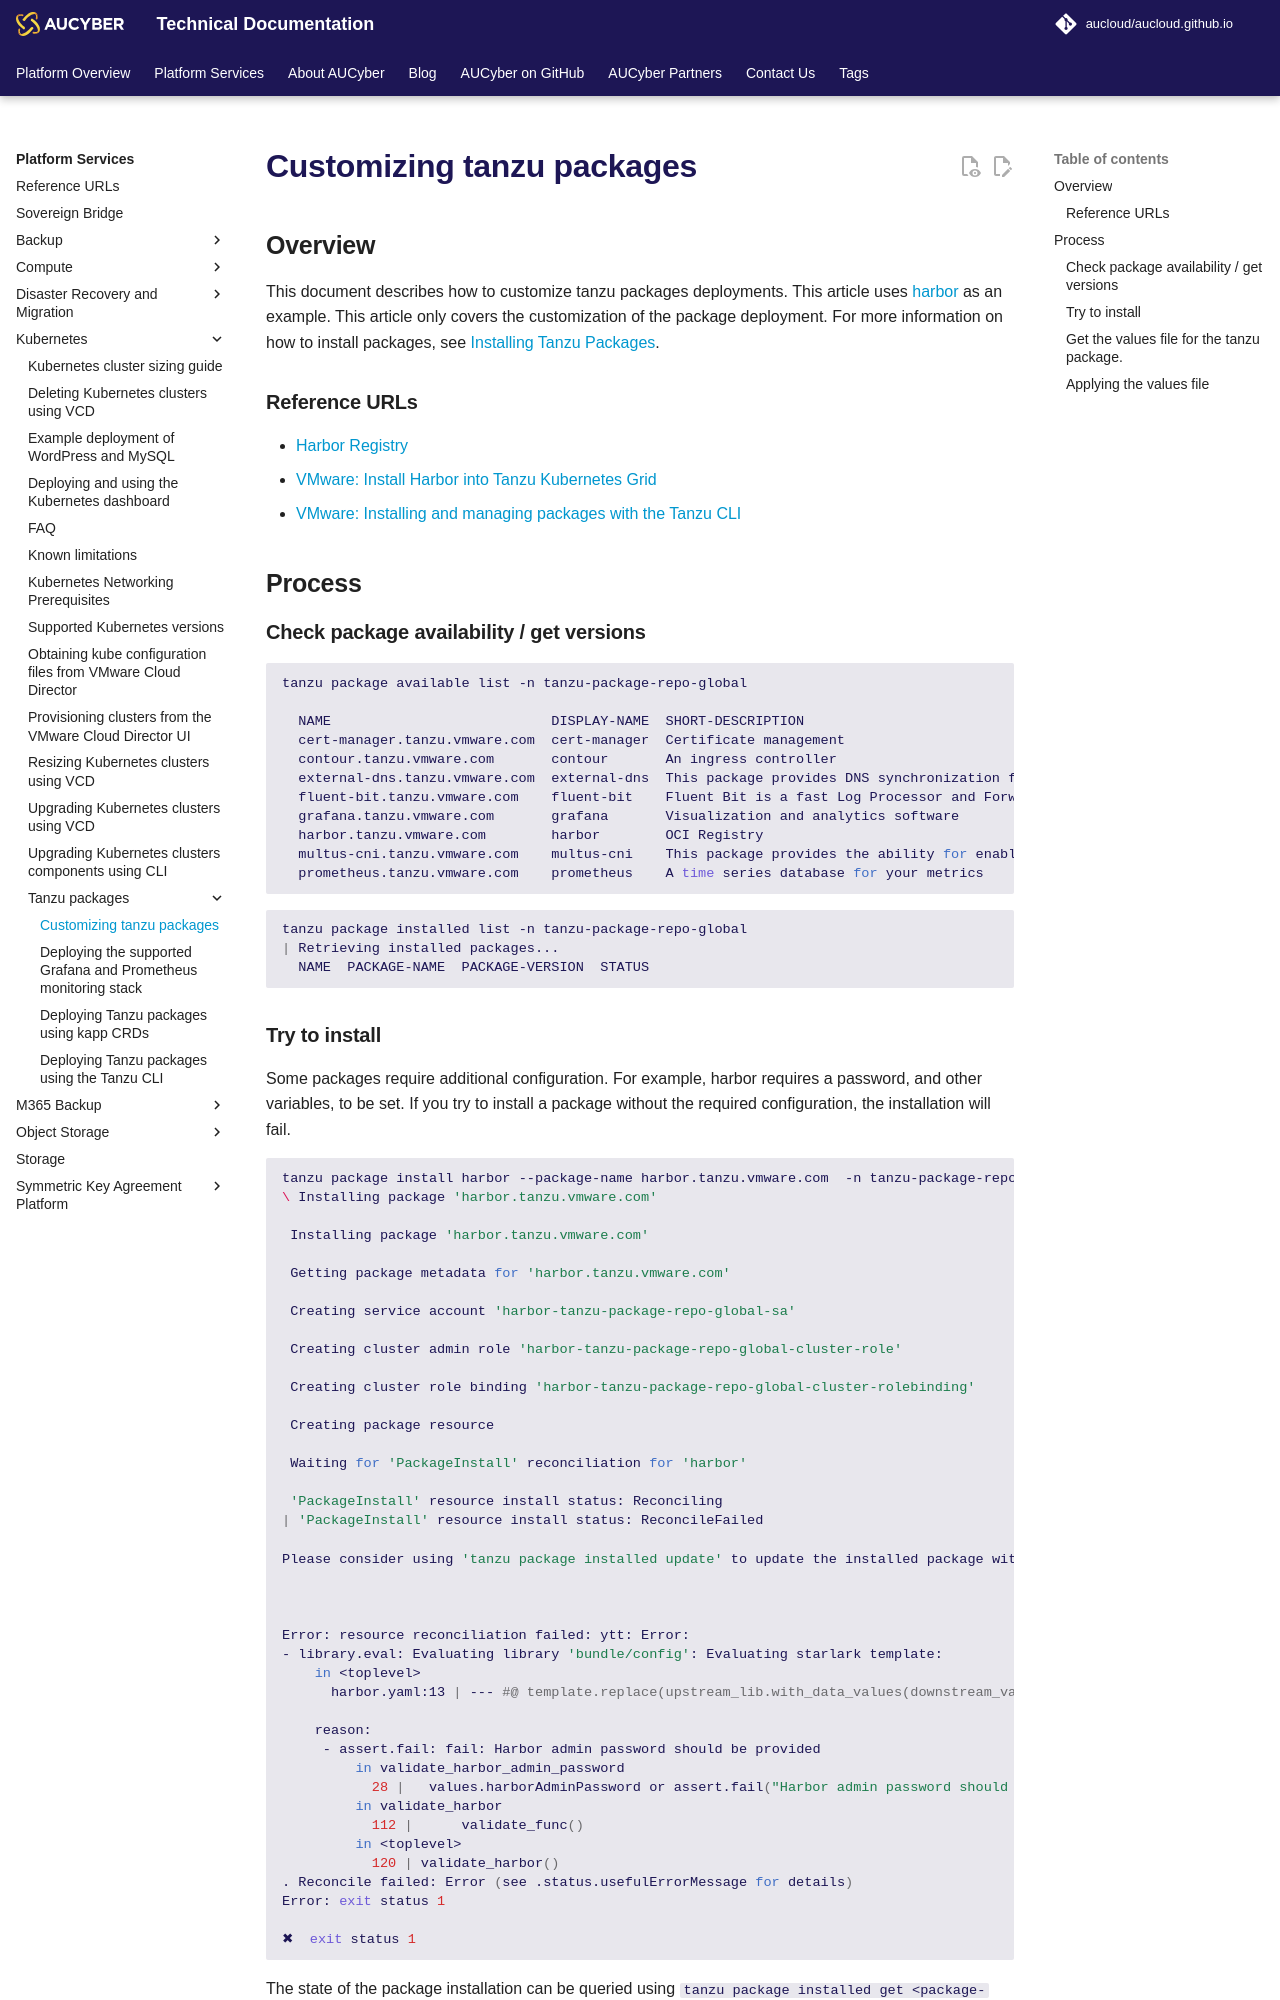

repository: aucloud/aucloud.github.io · page: latest/Platform_Services/Kubernetes/tanzu_packages/customizing_tanzu_packages/index.html · generator: mkdocs

---
title: Customizing tanzu packages
description: Tanzu packages, based on Carvel, allows users to provision VMware validated software packages and templates into their clusters. This article shows how to customize the packages to suit your needs.
---
 

## Overview
This document describes how to customize tanzu packages deployments. This article uses [harbor](https://goharbor.io/) as an example. This article only covers the customization of the package deployment. For more information on how to install packages, see [Installing Tanzu Packages](tanzu_cli_install.md).


### Reference URLs
- [Harbor Registry](https://goharbor.io/)
- [VMware: Install Harbor into Tanzu Kubernetes Grid](https://docs.vmware.com/en/VMware-Tanzu-Kubernetes-Grid/1.5/vmware-tanzu-kubernetes-grid-15/GUID-packages-harbor-registry.html)
- [VMware: Installing and managing packages with the Tanzu CLI](https://docs.vmware.com/en/VMware-Tanzu-Kubernetes-Grid/1.5/vmware-tanzu-kubernetes-grid-15/GUID-packages-cli-reference-packages.html)

## Process




### Check package availability / get versions

```bash
tanzu package available list -n tanzu-package-repo-global

  NAME                           DISPLAY-NAME  SHORT-DESCRIPTION                                                                                           LATEST-VERSION
  cert-manager.tanzu.vmware.com  cert-manager  Certificate management                                                                                      1.5.3+vmware.2-tkg.1
  contour.tanzu.vmware.com       contour       An ingress controller                                                                                       1.18.2+vmware.1-tkg.1
  external-dns.tanzu.vmware.com  external-dns  This package provides DNS synchronization functionality.                                                    0.10.0+vmware.1-tkg.1
  fluent-bit.tanzu.vmware.com    fluent-bit    Fluent Bit is a fast Log Processor and Forwarder                                                            1.7.5+vmware.2-tkg.1
  grafana.tanzu.vmware.com       grafana       Visualization and analytics software                                                                        7.5.7+vmware.2-tkg.1
  harbor.tanzu.vmware.com        harbor        OCI Registry                                                                                                2.3.3+vmware.1-tkg.1
  multus-cni.tanzu.vmware.com    multus-cni    This package provides the ability for enabling attaching multiple network interfaces to pods in Kubernetes  3.7.1+vmware.2-tkg.2
  prometheus.tanzu.vmware.com    prometheus    A time series database for your metrics                                                                     2.27.0+vmware.2-tkg.1

```
```bash
tanzu package installed list -n tanzu-package-repo-global
| Retrieving installed packages...
  NAME  PACKAGE-NAME  PACKAGE-VERSION  STATUS

```
